Photos from the image-classification dataset "cardiac" in the GitHub repository praveenhongal08/datasetscardiac. Its 8 classes are: angiography abnormal, angiography normal, CT scan abnormal, CT scan normal, ECG abnormal, ECG normal, MRI abnormal, MRI normal.

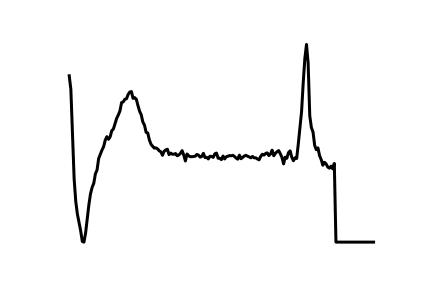
Label: ECG abnormal

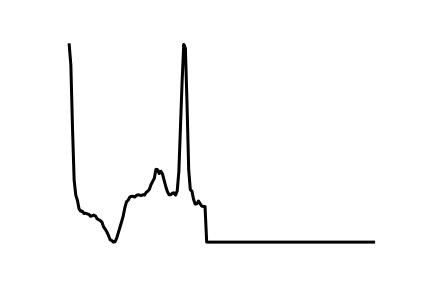
Label: ECG normal

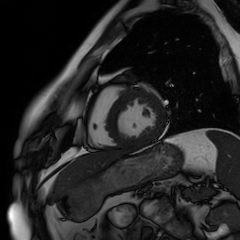
Label: MRI normal

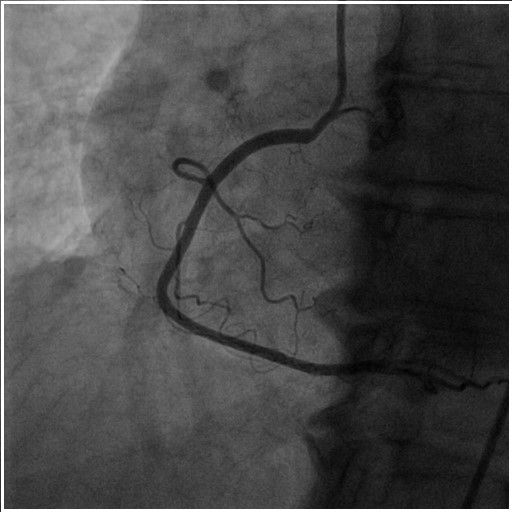
Label: angiography abnormal

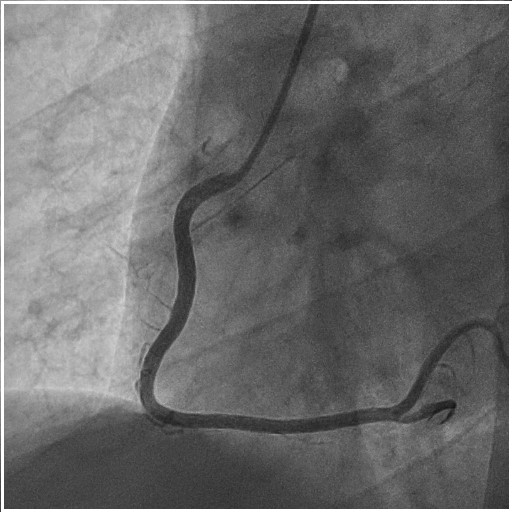
Label: angiography normal

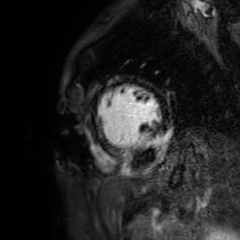
Label: MRI abnormal
